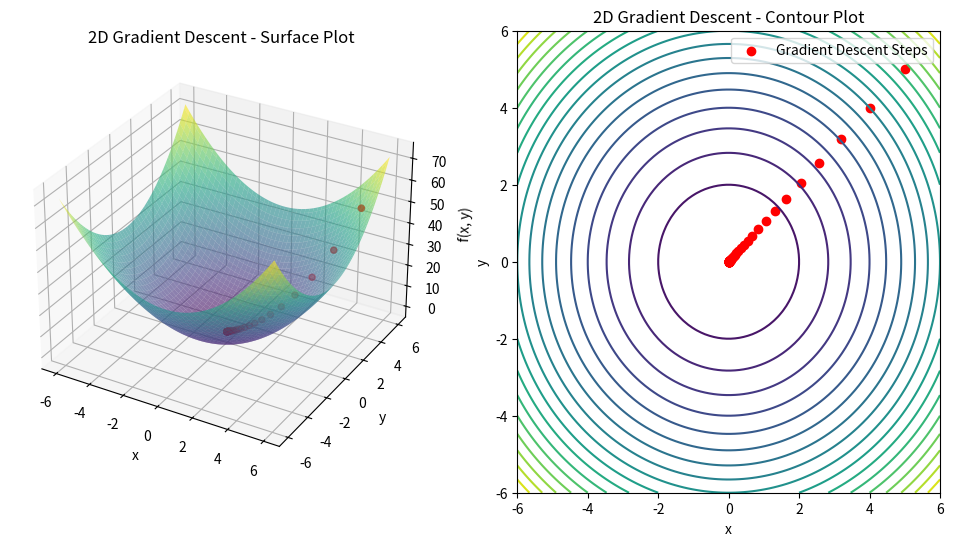

The script that saved this image:
# 2 Gradient_decent 2D

import numpy as np
import matplotlib.pyplot as plt

from mpl_toolkits.mplot3d import Axes3D

# 2D function
def f(x, y):
    return x**2 + y**2

# Gradient of the function
def gradient(x, y):
    return np.array([2 * x, 2 * y])

# Gradient descent function
def gradient_descent_2d(starting_point, learning_rate, n_iterations):
    x, y = starting_point
    trajectory = [(x, y)]
    for _ in range(n_iterations):
        grad = gradient(x, y)
        x, y = x - learning_rate * grad[0], y - learning_rate * grad[1]
        trajectory.append((x, y))
    return np.array(trajectory)

# Parameters
starting_point = (5.0, 5.0)
learning_rate = 0.1
n_iterations = 50

# Perform gradient descent
trajectory = gradient_descent_2d(starting_point, learning_rate, n_iterations)
x_values = np.linspace(-6, 6, 100)
y_values = np.linspace(-6, 6, 100)
X, Y = np.meshgrid(x_values, y_values)
Z = f(X, Y)

# Plot
fig = plt.figure(figsize=(12, 6))

# 3D Surface Plot
ax1 = fig.add_subplot(121, projection='3d')
ax1.plot_surface(X, Y, Z, cmap='viridis', alpha=0.6)
ax1.scatter(trajectory[:, 0], trajectory[:, 1], f(trajectory[:, 0], trajectory[:, 1]), color='red', label='Gradient Descent Steps')
ax1.set_xlabel('x')
ax1.set_ylabel('y')
ax1.set_zlabel('f(x, y)')
ax1.set_title('2D Gradient Descent - Surface Plot')

# Contour Plot
ax2 = fig.add_subplot(122)
contour = ax2.contour(X, Y, Z, levels=20, cmap='viridis')
ax2.scatter(trajectory[:, 0], trajectory[:, 1], color='red', label='Gradient Descent Steps')
ax2.set_xlabel('x')
ax2.set_ylabel('y')
ax2.set_title('2D Gradient Descent - Contour Plot')
ax2.legend()

plt.show()
